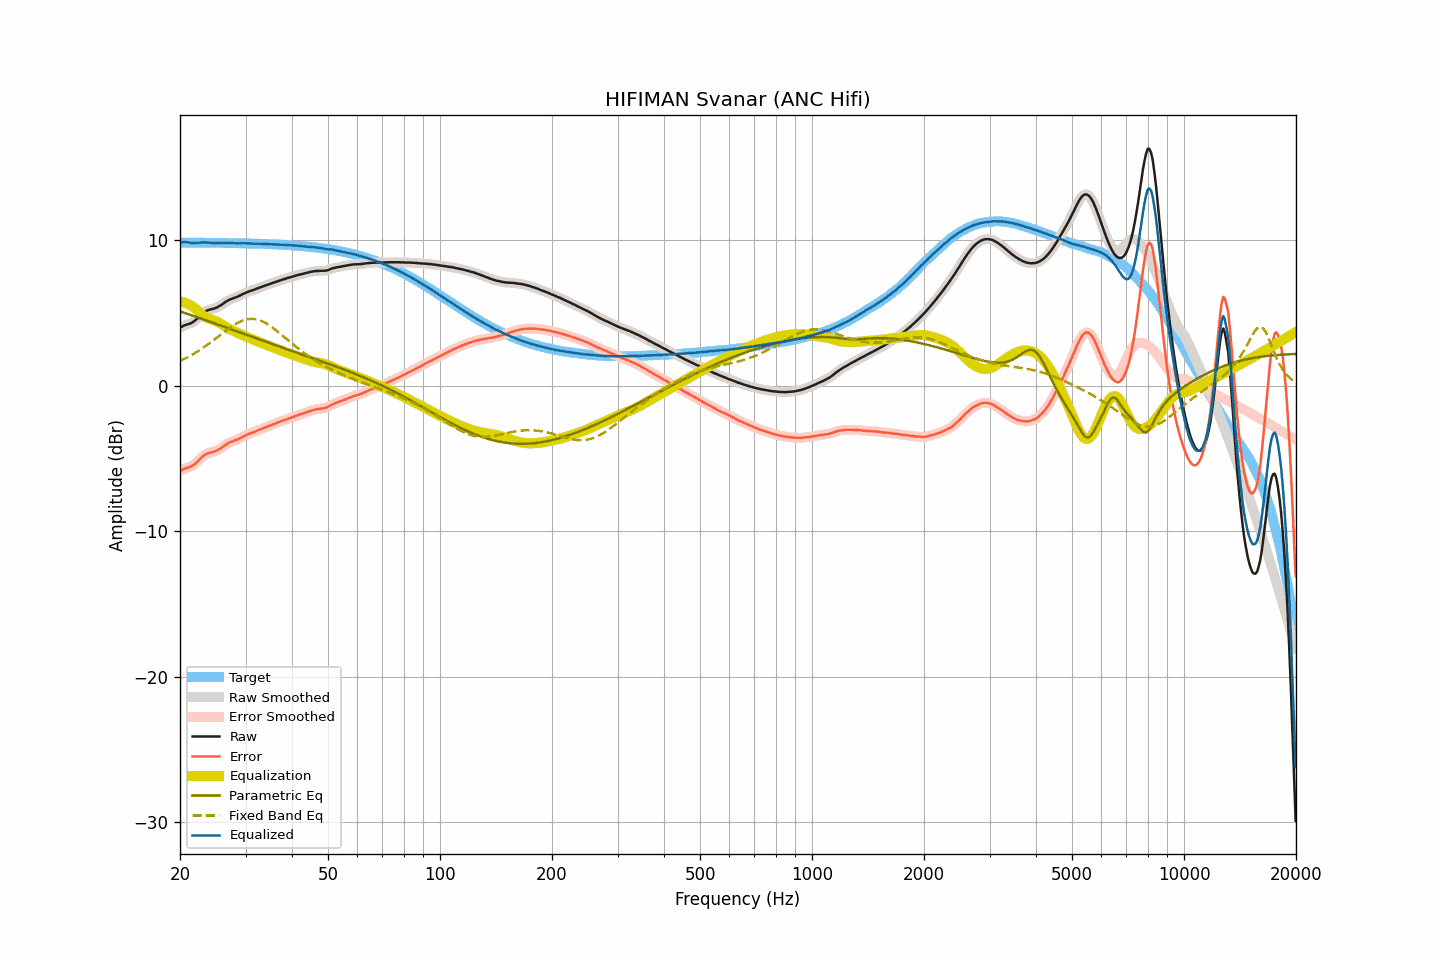

Values plotted in this chart, from the file beside it:
frequency, raw, smoothed, error, error_smoothed, equalization, parametric_eq, fixed_band_eq, equalized_raw, equalized_smoothed, target
20.00, 4.00, 4.00, -5.85, -5.85, 5.81, 5.13, 1.72, 9.81, 9.81, 9.86
20.20, 4.06, 4.06, -5.79, -5.79, 5.79, 5.09, 1.77, 9.85, 9.85, 9.86
20.40, 4.12, 4.12, -5.73, -5.74, 5.76, 5.05, 1.82, 9.88, 9.88, 9.85
20.61, 4.17, 4.17, -5.68, -5.69, 5.72, 5.02, 1.88, 9.89, 9.89, 9.85
20.81, 4.20, 4.21, -5.65, -5.65, 5.68, 4.98, 1.93, 9.88, 9.89, 9.85
21.02, 4.24, 4.24, -5.61, -5.61, 5.63, 4.94, 1.99, 9.87, 9.87, 9.85
21.23, 4.27, 4.28, -5.58, -5.58, 5.57, 4.90, 2.05, 9.85, 9.85, 9.85
21.44, 4.32, 4.32, -5.53, -5.53, 5.51, 4.87, 2.11, 9.83, 9.83, 9.85
21.66, 4.38, 4.38, -5.47, -5.47, 5.44, 4.83, 2.18, 9.82, 9.83, 9.85
21.87, 4.46, 4.46, -5.39, -5.39, 5.36, 4.79, 2.24, 9.83, 9.83, 9.85
22.09, 4.55, 4.56, -5.30, -5.29, 5.28, 4.75, 2.31, 9.83, 9.83, 9.85
22.31, 4.66, 4.66, -5.18, -5.19, 5.18, 4.71, 2.38, 9.84, 9.84, 9.85
22.54, 4.77, 4.77, -5.08, -5.07, 5.08, 4.67, 2.45, 9.85, 9.85, 9.85
22.76, 4.88, 4.88, -4.96, -4.96, 4.97, 4.63, 2.52, 9.86, 9.86, 9.85
22.99, 4.98, 4.98, -4.86, -4.86, 4.88, 4.60, 2.59, 9.86, 9.86, 9.84
23.22, 5.07, 5.07, -4.77, -4.77, 4.80, 4.56, 2.67, 9.87, 9.87, 9.84
23.45, 5.14, 5.14, -4.70, -4.70, 4.72, 4.52, 2.75, 9.87, 9.86, 9.84
23.69, 5.19, 5.19, -4.65, -4.65, 4.67, 4.48, 2.83, 9.86, 9.86, 9.84
23.92, 5.23, 5.23, -4.61, -4.61, 4.62, 4.44, 2.91, 9.85, 9.85, 9.84
24.16, 5.26, 5.26, -4.58, -4.58, 4.58, 4.40, 2.99, 9.84, 9.84, 9.84
24.40, 5.28, 5.29, -4.56, -4.55, 4.55, 4.36, 3.07, 9.83, 9.83, 9.84
24.65, 5.31, 5.31, -4.53, -4.52, 4.51, 4.32, 3.15, 9.82, 9.82, 9.84
24.89, 5.35, 5.35, -4.48, -4.49, 4.47, 4.28, 3.24, 9.82, 9.82, 9.84
25.14, 5.39, 5.40, -4.44, -4.44, 4.42, 4.24, 3.32, 9.82, 9.82, 9.83
25.39, 5.45, 5.45, -4.38, -4.38, 4.37, 4.20, 3.41, 9.82, 9.82, 9.83
25.65, 5.52, 5.52, -4.31, -4.31, 4.30, 4.16, 3.50, 9.82, 9.82, 9.83
25.91, 5.59, 5.59, -4.24, -4.24, 4.23, 4.12, 3.58, 9.82, 9.83, 9.83
26.16, 5.67, 5.67, -4.16, -4.16, 4.16, 4.08, 3.67, 9.83, 9.83, 9.83
26.43, 5.75, 5.75, -4.08, -4.08, 4.09, 4.04, 3.75, 9.84, 9.84, 9.83
26.69, 5.82, 5.82, -4.00, -4.00, 4.02, 4.00, 3.83, 9.84, 9.84, 9.83
26.96, 5.88, 5.88, -3.94, -3.94, 3.95, 3.96, 3.92, 9.84, 9.84, 9.82
27.23, 5.94, 5.94, -3.88, -3.88, 3.90, 3.92, 4.00, 9.84, 9.83, 9.82
27.50, 5.98, 5.98, -3.84, -3.84, 3.84, 3.88, 4.07, 9.83, 9.83, 9.82
27.77, 6.02, 6.02, -3.80, -3.79, 3.79, 3.85, 4.15, 9.82, 9.82, 9.82
28.05, 6.06, 6.06, -3.75, -3.76, 3.75, 3.81, 4.22, 9.81, 9.81, 9.82
28.33, 6.10, 6.10, -3.71, -3.71, 3.70, 3.77, 4.28, 9.80, 9.80, 9.81
28.62, 6.14, 6.15, -3.67, -3.66, 3.65, 3.73, 4.34, 9.79, 9.80, 9.81
28.90, 6.20, 6.20, -3.61, -3.61, 3.60, 3.69, 4.40, 9.81, 9.80, 9.81
29.19, 6.25, 6.25, -3.55, -3.55, 3.55, 3.65, 4.45, 9.80, 9.80, 9.81
29.48, 6.31, 6.31, -3.49, -3.49, 3.50, 3.61, 4.49, 9.81, 9.81, 9.80
29.78, 6.36, 6.36, -3.44, -3.44, 3.44, 3.57, 4.53, 9.81, 9.81, 9.80
30.08, 6.41, 6.41, -3.39, -3.39, 3.39, 3.53, 4.56, 9.80, 9.81, 9.80
30.38, 6.46, 6.46, -3.34, -3.34, 3.34, 3.49, 4.59, 9.81, 9.80, 9.80
30.68, 6.50, 6.50, -3.29, -3.29, 3.30, 3.45, 4.60, 9.80, 9.80, 9.79
30.99, 6.54, 6.54, -3.25, -3.25, 3.25, 3.41, 4.61, 9.79, 9.79, 9.79
31.30, 6.57, 6.57, -3.22, -3.21, 3.21, 3.37, 4.61, 9.78, 9.78, 9.79
31.61, 6.61, 6.61, -3.17, -3.17, 3.17, 3.33, 4.60, 9.78, 9.78, 9.78
31.93, 6.65, 6.65, -3.13, -3.13, 3.12, 3.29, 4.58, 9.77, 9.78, 9.78
32.24, 6.70, 6.70, -3.08, -3.08, 3.08, 3.25, 4.56, 9.78, 9.78, 9.78
32.57, 6.74, 6.74, -3.03, -3.03, 3.04, 3.21, 4.53, 9.78, 9.78, 9.77
32.89, 6.78, 6.78, -2.99, -2.99, 2.99, 3.17, 4.49, 9.77, 9.77, 9.77
33.22, 6.82, 6.82, -2.94, -2.94, 2.95, 3.13, 4.44, 9.77, 9.77, 9.77
33.55, 6.86, 6.86, -2.90, -2.90, 2.90, 3.09, 4.39, 9.76, 9.76, 9.76
33.89, 6.90, 6.90, -2.86, -2.86, 2.86, 3.05, 4.33, 9.76, 9.76, 9.76
34.23, 6.94, 6.94, -2.81, -2.81, 2.81, 3.01, 4.27, 9.75, 9.75, 9.75
34.57, 6.98, 6.98, -2.77, -2.77, 2.77, 2.97, 4.20, 9.75, 9.75, 9.75
34.92, 7.02, 7.02, -2.72, -2.72, 2.73, 2.93, 4.13, 9.75, 9.75, 9.75
35.27, 7.06, 7.06, -2.68, -2.68, 2.68, 2.89, 4.05, 9.74, 9.74, 9.74
35.62, 7.09, 7.10, -2.64, -2.64, 2.64, 2.85, 3.97, 9.73, 9.74, 9.74
35.97, 7.13, 7.13, -2.60, -2.60, 2.60, 2.82, 3.89, 9.73, 9.73, 9.73
... 635 more rows
